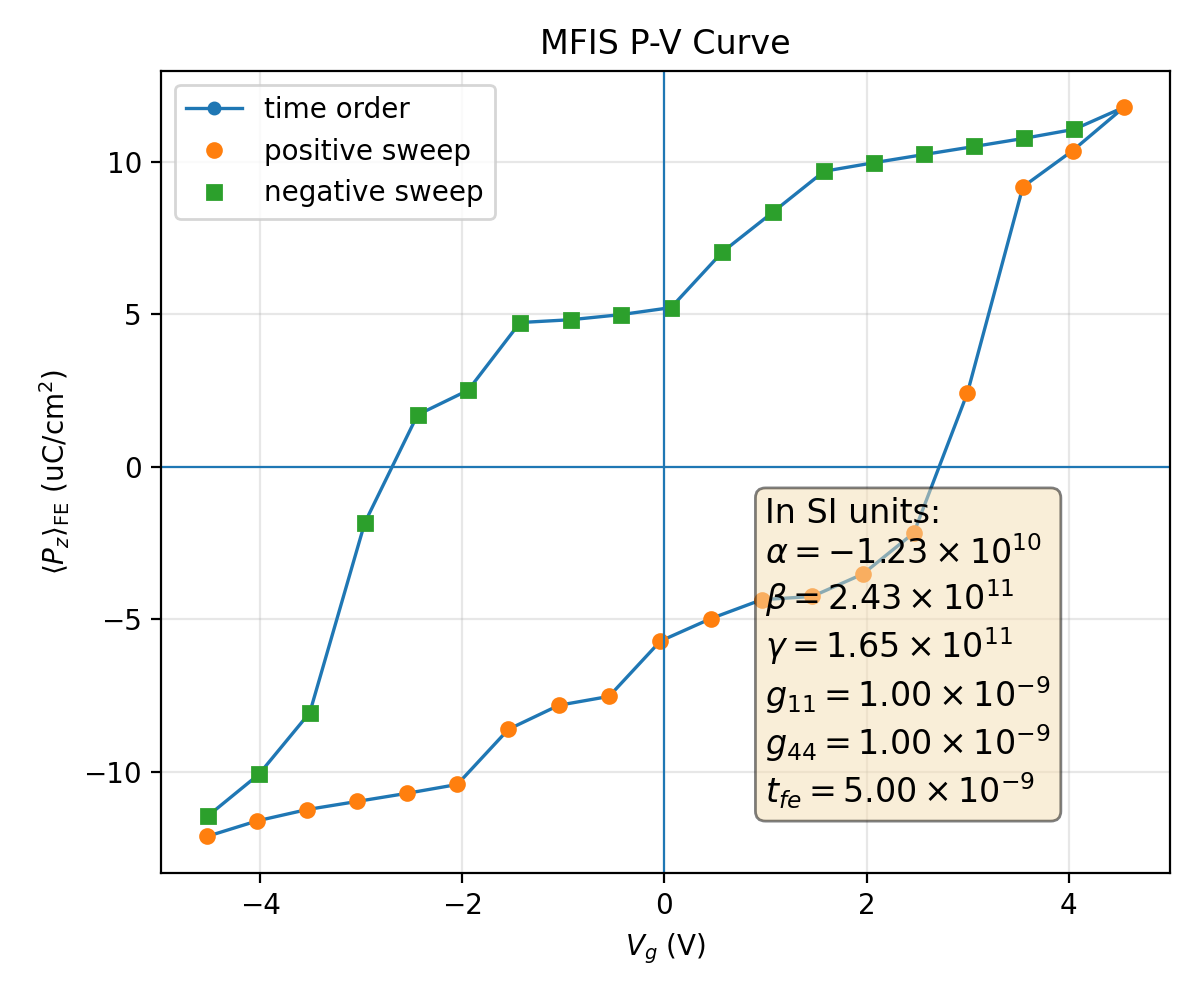

Values plotted in this chart, from the file beside it:
plotfile, step, P_mean, P_min, P_max, P_std, Vg_mean, Vg_min, Vg_max, Vg_std, Nx, Ny, Nz, num_FE_cells, sweep_direction
plt00006208, 6208, 0.1212, -0.2229, 0.2167, 0.1483, -4.524, -4.559, -4.453, 0.02879, 64, 64, 59, 45056, 0.0
plt00007290, 7290, 0.1161, -0.2251, 0.2149, 0.1514, -4.03, -4.063, -3.962, 0.02792, 64, 64, 59, 45056, 1.0
plt00007499, 7499, 0.1124, -0.2267, 0.2134, 0.1531, -3.535, -3.568, -3.47, 0.0277, 64, 64, 59, 45056, 1.0
plt00007578, 7578, 0.1097, -0.2282, 0.212, 0.1538, -3.04, -3.074, -2.976, 0.02785, 64, 64, 59, 45056, 1.0
plt00007647, 7647, 0.107, -0.2297, 0.2106, 0.1543, -2.545, -2.579, -2.481, 0.02808, 64, 64, 59, 45056, 1.0
plt00007875, 7875, 0.1042, -0.231, 0.2092, 0.1548, -2.049, -2.085, -1.986, 0.02859, 64, 64, 59, 45056, 1.0
plt00008054, 8054, 0.08606, -0.232, 0.2107, 0.1663, -1.543, -1.59, -1.485, 0.03233, 64, 64, 59, 45056, 1.0
plt00008257, 8257, 0.07819, -0.231, 0.2094, 0.1697, -1.043, -1.09, -0.99, 0.03243, 64, 64, 59, 45056, 1.0
plt00008474, 8474, 0.07528, -0.2319, 0.2081, 0.1698, -0.5473, -0.5945, -0.4948, 0.0328, 64, 64, 59, 45056, 1.0
plt00009051, 9051, 0.05715, -0.2317, 0.2079, 0.1775, -0.03938, -0.08652, 0.0217, 0.03468, 64, 64, 59, 45056, 1.0
plt00009350, 9350, 0.04976, -0.2307, 0.2096, 0.1795, 0.4616, 0.4093, 0.5245, 0.0362, 64, 64, 59, 45056, 1.0
plt00009571, 9571, 0.04357, -0.2302, 0.2092, 0.1813, 0.9641, 0.9137, 1.023, 0.03639, 64, 64, 59, 45056, 1.0
plt00009691, 9691, 0.04253, -0.2306, 0.2086, 0.1813, 1.463, 1.412, 1.521, 0.03635, 64, 64, 59, 45056, 1.0
plt00009931, 9931, 0.03517, -0.2298, 0.2079, 0.1829, 1.964, 1.91, 2.017, 0.03662, 64, 64, 59, 45056, 1.0
plt00010216, 10216, 0.02168, -0.2299, 0.2072, 0.1855, 2.469, 2.421, 2.532, 0.03713, 64, 64, 59, 45056, 1.0
plt00012575, 12575, -0.02421, -0.2252, 0.2115, 0.188, 2.999, 2.946, 3.052, 0.03805, 64, 64, 59, 45056, 1.0
plt00013789, 13789, -0.09176, -0.2157, 0.2229, 0.1676, 3.548, 3.496, 3.584, 0.03098, 64, 64, 59, 45056, 1.0
plt00016492, 16492, -0.1037, -0.2178, 0.22, 0.1605, 4.041, 3.985, 4.08, 0.03319, 64, 64, 59, 45056, 1.0
plt00023859, 23859, -0.1179, -0.2163, 0.2222, 0.1514, 4.549, 4.497, 4.586, 0.02891, 64, 64, 59, 45056, 1.0
plt00024363, 24363, -0.1106, -0.2144, 0.2246, 0.1562, 4.055, 4.006, 4.091, 0.02769, 64, 64, 59, 45056, -1.0
plt00024462, 24462, -0.1077, -0.213, 0.2263, 0.1573, 3.561, 3.511, 3.596, 0.02774, 64, 64, 59, 45056, -1.0
plt00024532, 24532, -0.105, -0.2116, 0.2278, 0.1579, 3.066, 3.017, 3.102, 0.02785, 64, 64, 59, 45056, -1.0
plt00024591, 24591, -0.1024, -0.2102, 0.2293, 0.1585, 2.571, 2.522, 2.607, 0.02801, 64, 64, 59, 45056, -1.0
plt00024650, 24650, -0.09968, -0.2087, 0.2307, 0.1589, 2.076, 2.027, 2.113, 0.02824, 64, 64, 59, 45056, -1.0
plt00024740, 24740, -0.09685, -0.2074, 0.232, 0.1592, 1.581, 1.532, 1.618, 0.02865, 64, 64, 59, 45056, -1.0
plt00026209, 26209, -0.08354, -0.2078, 0.2326, 0.1666, 1.077, 1.024, 1.115, 0.03097, 64, 64, 59, 45056, -1.0
plt00026396, 26396, -0.07039, -0.2089, 0.2316, 0.1727, 0.5739, 0.5141, 0.6165, 0.03312, 64, 64, 59, 45056, -1.0
plt00026630, 26630, -0.05216, -0.2089, 0.2294, 0.1797, 0.06566, 0.006289, 0.1072, 0.03495, 64, 64, 59, 45056, -1.0
plt00026720, 26720, -0.04986, -0.2078, 0.2304, 0.1796, -0.4307, -0.4899, -0.3886, 0.03514, 64, 64, 59, 45056, -1.0
plt00026858, 26858, -0.04819, -0.2071, 0.231, 0.1794, -0.9287, -0.9876, -0.886, 0.03535, 64, 64, 59, 45056, -1.0
plt00027065, 27065, -0.04727, -0.2066, 0.2311, 0.1794, -1.428, -1.486, -1.385, 0.03541, 64, 64, 59, 45056, -1.0
plt00027280, 27280, -0.02506, -0.2091, 0.2292, 0.1857, -1.942, -1.998, -1.886, 0.03747, 64, 64, 59, 45056, -1.0
plt00027619, 27619, -0.01701, -0.2078, 0.2276, 0.1866, -2.442, -2.494, -2.391, 0.03714, 64, 64, 59, 45056, -1.0
plt00028017, 28017, 0.01832, -0.2112, 0.2241, 0.1884, -2.964, -3.013, -2.907, 0.038, 64, 64, 59, 45056, -1.0
plt00029946, 29946, 0.08059, -0.2227, 0.2174, 0.1733, -3.509, -3.548, -3.452, 0.03316, 64, 64, 59, 45056, -1.0
plt00031794, 31794, 0.1008, -0.2208, 0.2171, 0.1624, -4.011, -4.05, -3.957, 0.03272, 64, 64, 59, 45056, -1.0
plt00032840, 32840, 0.1144, -0.2224, 0.2178, 0.1538, -4.515, -4.549, -4.45, 0.03139, 64, 64, 59, 45056, -1.0
